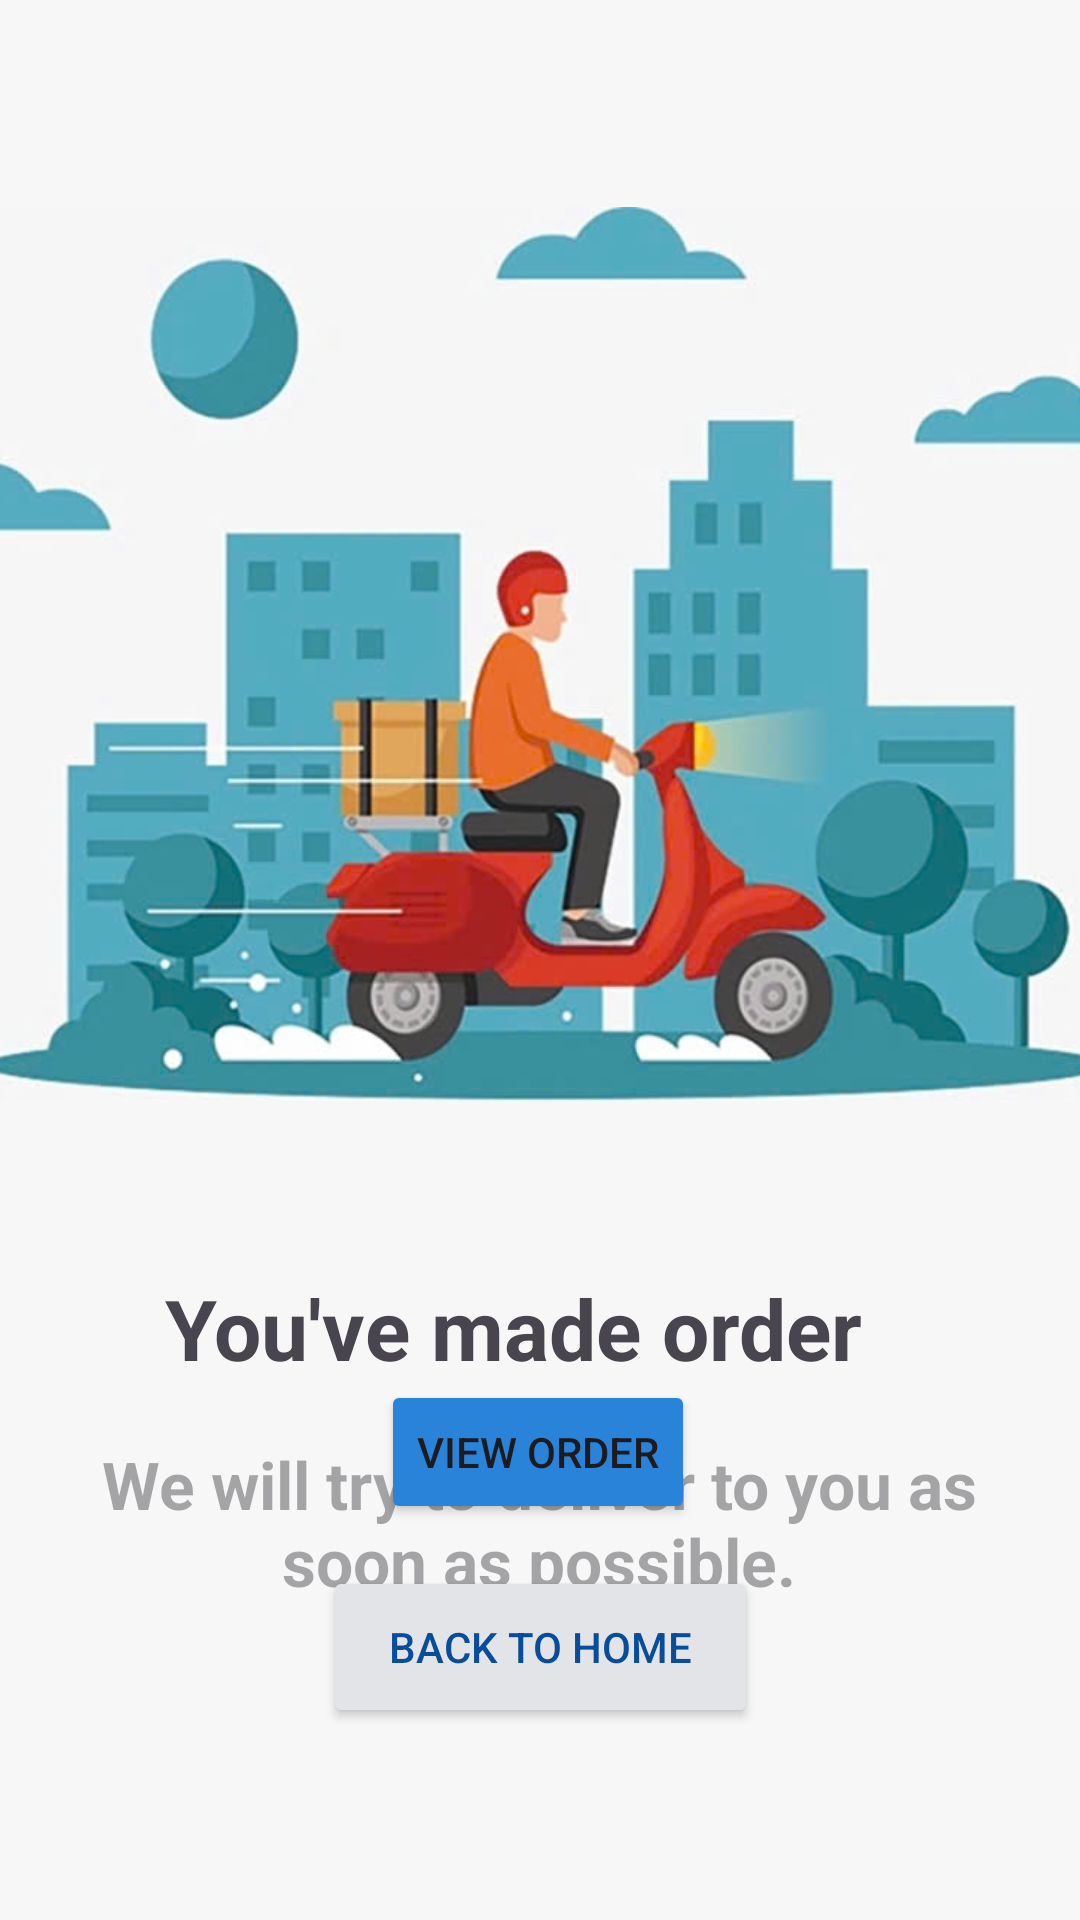

Android layout source for this screen:
<!-- AndroidManifest.xml: application theme Theme.IceTeaStore -->
<!-- res/layout/activity_ordersuccessful.xml -->
<androidx.constraintlayout.widget.ConstraintLayout xmlns:android="http://schemas.android.com/apk/res/android"
    xmlns:app="http://schemas.android.com/apk/res-auto"
    xmlns:tools="http://schemas.android.com/tools"
    android:layout_width="match_parent"
    android:layout_height="match_parent">


    <ImageView
        android:id="@+id/imgSuccess"
        android:layout_width="397dp"
        android:layout_height="388dp"
        android:layout_marginTop="24dp"
        android:contentDescription="Success Icon"
        android:src="@drawable/shipper"
        app:layout_constraintEnd_toEndOf="parent"
        app:layout_constraintStart_toStartOf="parent"
        app:layout_constraintTop_toTopOf="parent" />

    <TextView
        android:id="@+id/tvSuccessMessage"
        android:layout_width="266dp"
        android:layout_height="49dp"

        android:layout_marginTop="12dp"

        android:text="You've made order"
        android:textSize="28sp"
        android:textStyle="bold"
        app:layout_constraintEnd_toEndOf="parent"
        app:layout_constraintHorizontal_bias="0.586"
        app:layout_constraintStart_toStartOf="parent"
        app:layout_constraintTop_toBottomOf="@id/imgSuccess" />

    <TextView
        android:id="@+id/tvMessage"
        android:layout_width="330dp"
        android:layout_height="55dp"

        android:layout_marginTop="68dp"
        android:hint="We will try to deliver to you as soon as possible."
        android:textAlignment="center"

        android:textSize="22sp"
        android:textStyle="bold"
        app:layout_constraintEnd_toEndOf="parent"
        app:layout_constraintHorizontal_bias="0.493"
        app:layout_constraintStart_toStartOf="parent"
        app:layout_constraintTop_toBottomOf="@id/imgSuccess" />

    <Button
        android:id="@+id/btnViewOrder"
        android:layout_width="wrap_content"
        android:layout_height="wrap_content"
        android:layout_marginBottom="132dp"
        android:backgroundTint="#2984D9"
        android:onClick="vieworder"
        android:text="View Order"
        app:layout_constraintBottom_toBottomOf="parent"
        app:layout_constraintEnd_toEndOf="parent"
        app:layout_constraintHorizontal_bias="0.498"
        app:layout_constraintStart_toStartOf="parent" />

    <Button
        android:id="@+id/btnBackToHome"
        android:layout_width="145dp"
        android:layout_height="54dp"
        android:layout_marginBottom="64dp"
        android:backgroundTint="#E3E4E7"
        android:onClick="backhome"
        android:text="Back to home"
        android:textColor="#084D99"
        app:layout_constraintBottom_toBottomOf="parent"
        app:layout_constraintEnd_toEndOf="parent"
        app:layout_constraintStart_toStartOf="parent" />


</androidx.constraintlayout.widget.ConstraintLayout>
<!-- resources referenced by this layout -->
<resources>
  <!-- drawable shipper: jpg bitmap (drawable, 57656 bytes) -->
  <style name="Theme.IceTeaStore" parent="Base.Theme.IceTeaStore" />
  <style name="Base.Theme.IceTeaStore" parent="Theme.Material3.Light.NoActionBar">
          
          
          <item name="android:colorBackground">#F7F7F7</item>
      </style>
</resources>
